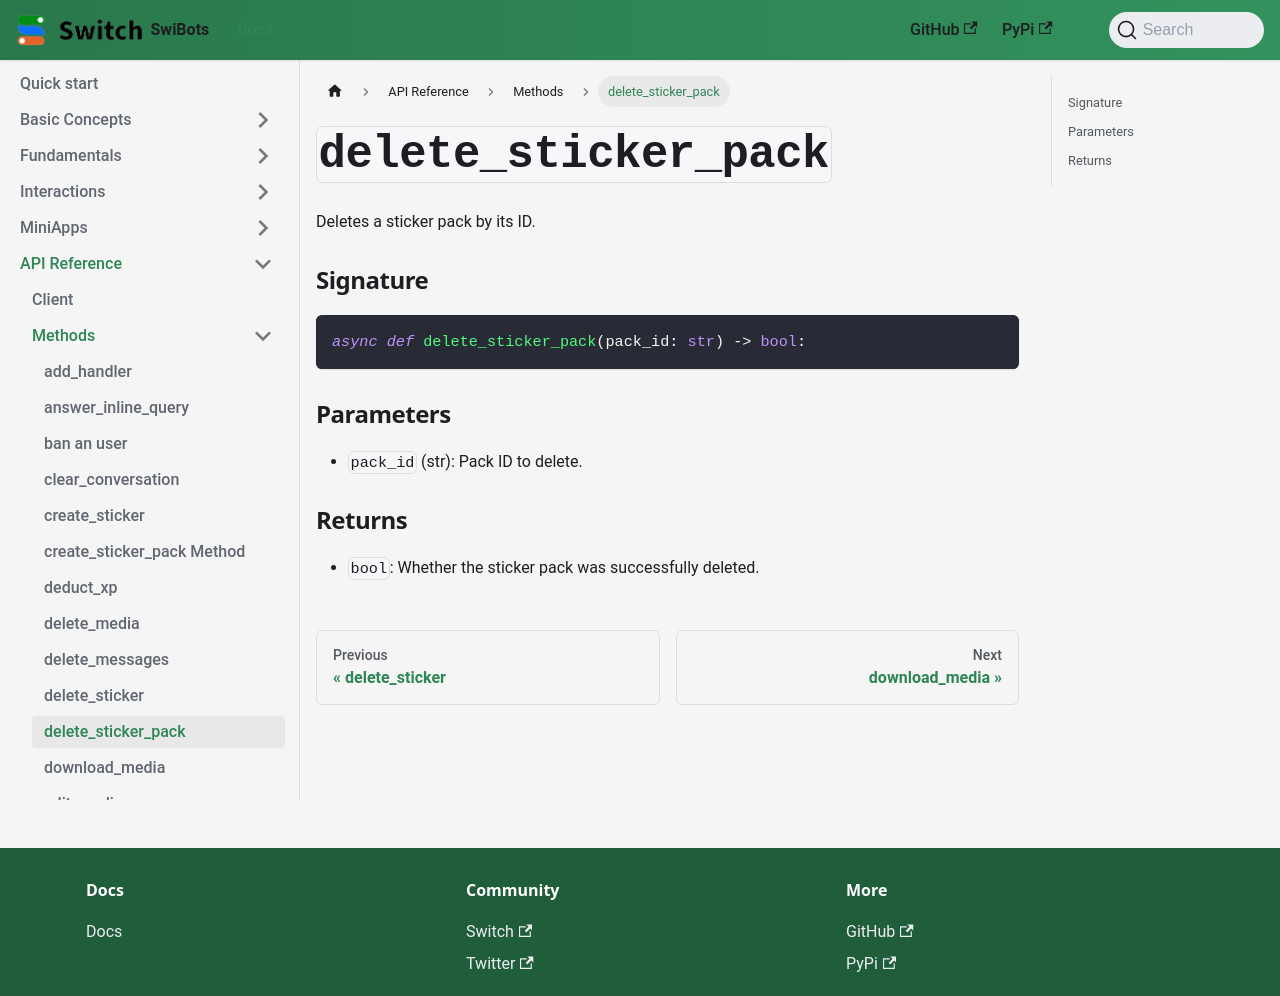

repository: switchcollab/Switch-Bots-Python-Library · page: docs/api_reference/methods/delete_sticker_pack/index.html · generator: docusaurus

# `delete_sticker_pack`
Deletes a sticker pack by its ID.

### Signature

```python
async def delete_sticker_pack(pack_id: str) -> bool:
```

### Parameters

- `pack_id` (str): Pack ID to delete.

### Returns

- `bool`: Whether the sticker pack was successfully deleted.
